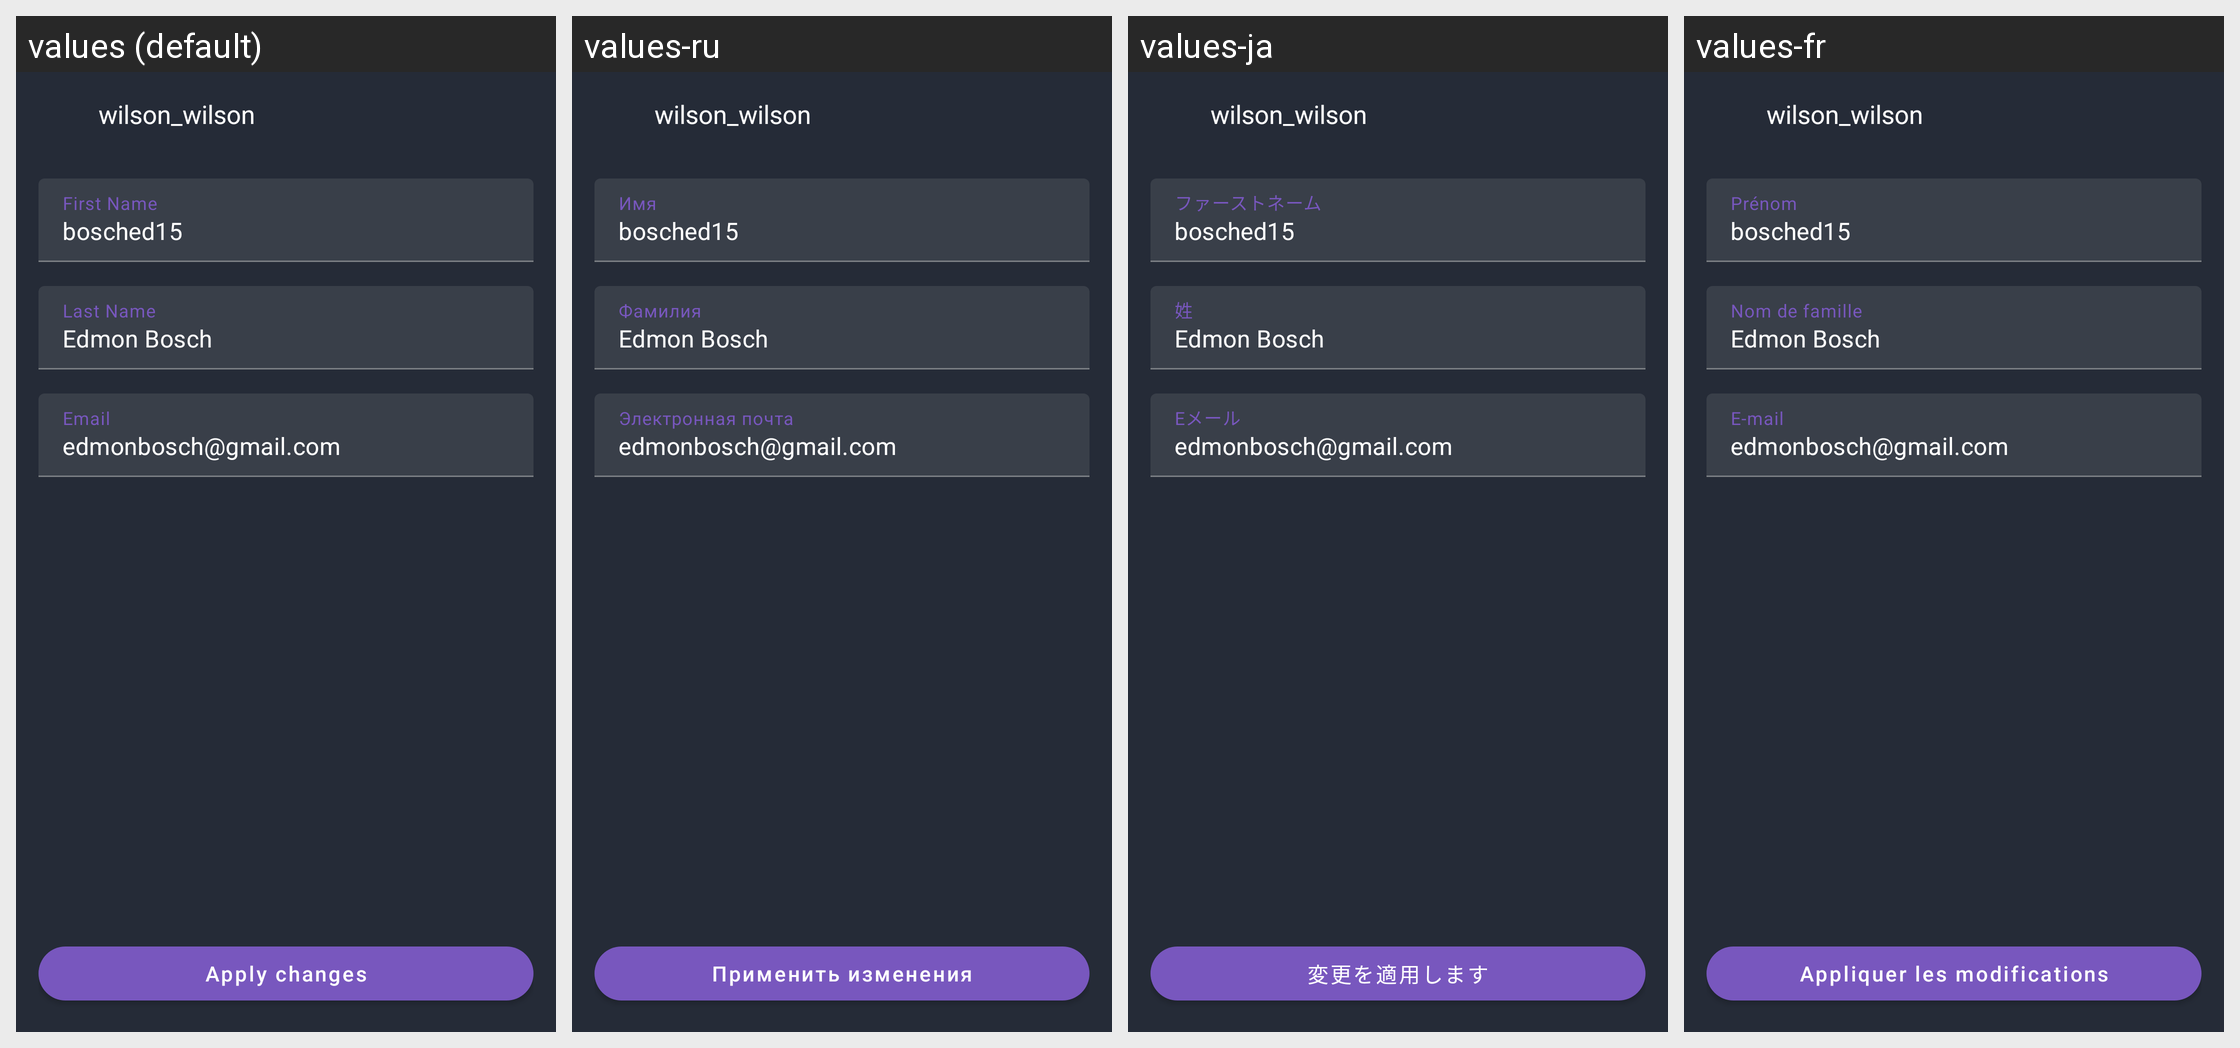

The same Android screen rendered under several of its app's locales, left to right. List the strings drawn on it with the default value and each locale's translation.
Android screen res/layout/frame_edit_profile.xml rendered under 4 locales, left to right: values (default), values-ru, values-ja, values-fr. Device: Nexus 5 (rendered at 1080×1920; each locale shown at half size, 540×960, under a caption strip naming it); theme Theme.Eventme.
Other locales in the repository, not shown: values-ca, values-de, values-es, values-it, values-no.
Strings drawn on this screen, with the default value and each locale's value (text and hints the layout hard-codes, and strings that could not be matched under every locale, appear in the picture but are not listed):

editProfile_prova_maqueteig
  values: wilson_wilson
  values-ru: wilson_wilson
  values-ja: wilson_wilson
  values-fr: wilson_wilson

signup_firstname_label
  values: First Name
  values-ru: Имя
  values-ja: ファーストネーム
  values-fr: Prénom

signup_lastname_label
  values: Last Name
  values-ru: Фамилия
  values-ja: 姓
  values-fr: Nom de famille

signup_email_label
  values: Email
  values-ru: Электронная почта
  values-ja: Eメール
  values-fr: E-mail

editProfile_apply_btn
  values: Apply changes
  values-ru: Применить изменения
  values-ja: 変更を適用します
  values-fr: Appliquer les modifications
